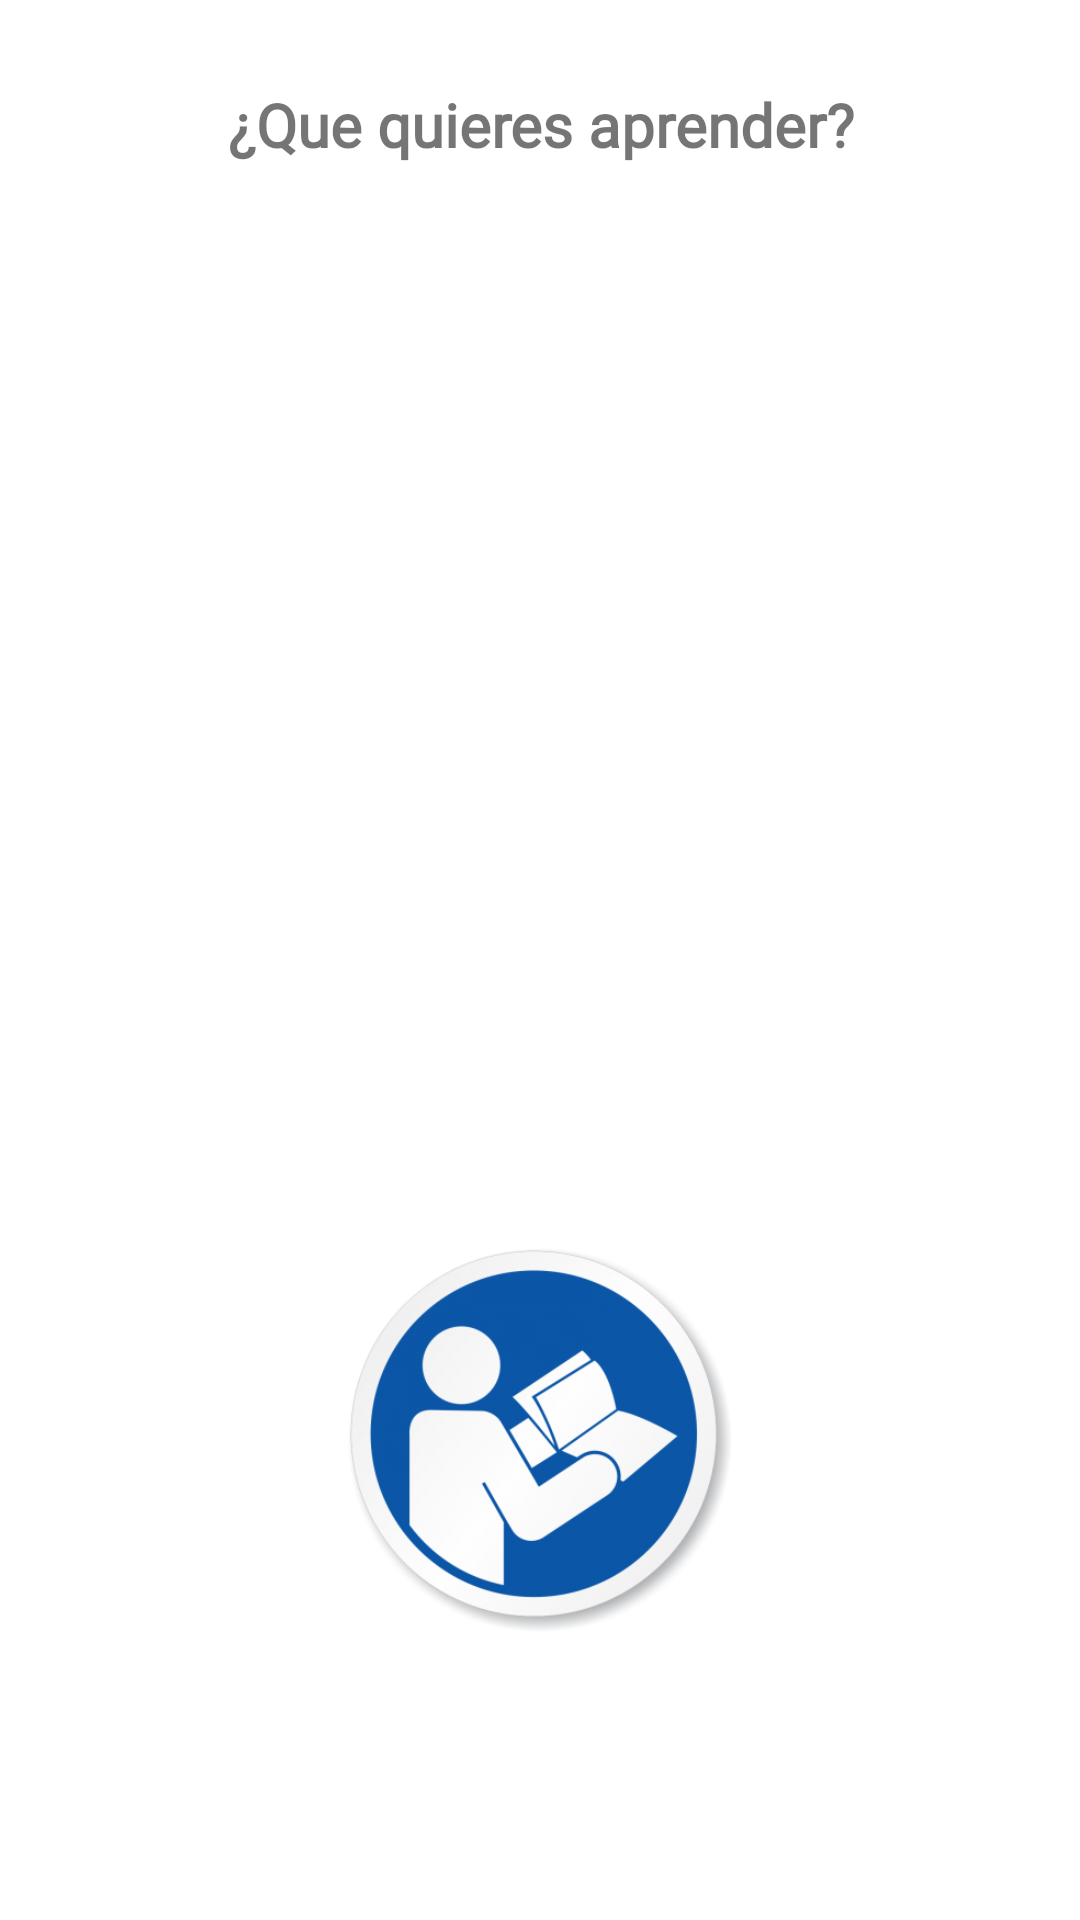

Produce the Android XML layout that renders to this screen, including the resource entries it uses.
<!-- AndroidManifest.xml: application theme MainTheme -->
<!-- res/layout/activity_main.xml -->
<?xml version="1.0" encoding="utf-8"?>
<androidx.constraintlayout.widget.ConstraintLayout xmlns:android="http://schemas.android.com/apk/res/android"
    xmlns:app="http://schemas.android.com/apk/res-auto"
    xmlns:tools="http://schemas.android.com/tools"
    android:layout_width="match_parent"
    android:layout_height="match_parent"
    android:background="#FFFFFF"
    tools:context=".MainActivity">

    <androidx.constraintlayout.widget.Guideline
        android:id="@+id/guideline9"
        android:layout_width="wrap_content"
        android:layout_height="wrap_content"
        android:orientation="vertical"
        app:layout_constraintGuide_percent="0.96" />

    <androidx.constraintlayout.widget.Guideline
        android:id="@+id/guideline8"
        android:layout_width="wrap_content"
        android:layout_height="wrap_content"
        android:orientation="vertical"
        app:layout_constraintGuide_percent="0.04" />

    <androidx.constraintlayout.widget.Guideline
        android:id="@+id/guideline11"
        android:layout_width="wrap_content"
        android:layout_height="wrap_content"
        android:orientation="horizontal"
        app:layout_constraintGuide_percent="0.03" />

    <androidx.constraintlayout.widget.Guideline
        android:id="@+id/guideline12"
        android:layout_width="wrap_content"
        android:layout_height="wrap_content"
        android:orientation="horizontal"
        app:layout_constraintGuide_percent="0.1" />

    <androidx.constraintlayout.widget.Guideline
        android:id="@+id/guideline87"
        android:layout_width="wrap_content"
        android:layout_height="wrap_content"
        android:orientation="horizontal"
        app:layout_constraintGuide_percent="0.5" />

    <androidx.constraintlayout.widget.Guideline
        android:id="@+id/guideline99"
        android:layout_width="wrap_content"
        android:layout_height="wrap_content"
        android:orientation="horizontal"
        app:layout_constraintGuide_percent="0.75" />

    <androidx.constraintlayout.widget.Guideline
        android:id="@+id/guideline101"
        android:layout_width="wrap_content"
        android:layout_height="wrap_content"
        android:orientation="horizontal"
        app:layout_constraintGuide_percent="0.85" />

    <androidx.constraintlayout.widget.Guideline
        android:id="@+id/guideline100"
        android:layout_width="wrap_content"
        android:layout_height="wrap_content"
        android:orientation="horizontal"
        app:layout_constraintGuide_percent="0.65" />

    <androidx.constraintlayout.widget.Guideline
        android:id="@+id/guideline13"
        android:layout_width="wrap_content"
        android:layout_height="wrap_content"
        android:orientation="horizontal"
        app:layout_constraintGuide_percent="0.11" />

    <TextView
        android:id="@+id/textView6"
        android:layout_width="0dp"
        android:layout_height="0dp"
        android:fontFamily="@font/montserrat"
        android:gravity="center"
        android:text="¿Que quieres aprender?"
        android:textSize="20sp"

        android:textStyle="bold"
        app:layout_constraintBottom_toTopOf="@+id/guideline12"
        app:layout_constraintEnd_toStartOf="@+id/guideline9"
        app:layout_constraintStart_toStartOf="@+id/guideline8"
        app:layout_constraintTop_toTopOf="@+id/guideline11" />

    <LinearLayout
        android:id="@+id/activity_albaranes"
        android:layout_width="0dp"
        android:layout_height="0dp"
        android:background="#D63031"
        android:orientation="vertical"
        app:layout_constraintBottom_toTopOf="@+id/guideline87"
        app:layout_constraintEnd_toStartOf="@+id/guideline9"
        app:layout_constraintHorizontal_bias="0.0"
        app:layout_constraintStart_toStartOf="@+id/guideline8"
        app:layout_constraintTop_toTopOf="@+id/guideline13"
        app:layout_constraintVertical_bias="1.0"
        tools:context=".ListPrincipal">

        <ListView
            android:id="@+id/listCustom"
            android:layout_width="match_parent"
            android:layout_height="match_parent"
            android:background="#FFFFFF">

        </ListView>
    </LinearLayout>

    <ImageView
        android:id="@+id/imgAyuda"
        android:layout_width="0dp"
        android:layout_height="0dp"
        app:layout_constraintBottom_toTopOf="@+id/guideline101"
        app:layout_constraintEnd_toStartOf="@+id/guideline9"
        app:layout_constraintStart_toStartOf="@+id/guideline8"
        app:layout_constraintTop_toTopOf="@+id/guideline100"
        app:srcCompat="@drawable/guia" />

</androidx.constraintlayout.widget.ConstraintLayout>
<!-- resources referenced by this layout -->
<resources>
  <!-- drawable guia: png bitmap (drawable, 77394 bytes) -->
  <style name="MainTheme" parent="Theme.AppCompat.Light.DarkActionBar">
          
          <item name="colorPrimaryDark">@color/colorPrimaryDarkMain</item>
      </style>
  <color name="colorPrimaryDarkMain">#808080</color>
</resources>
